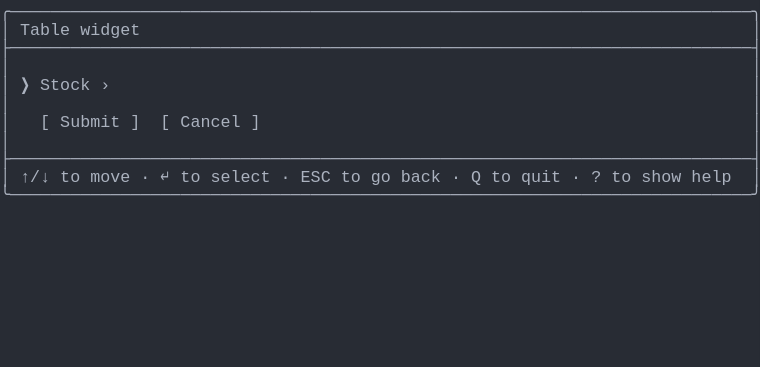
t = 0.00 s
t = 0.69 s: frame unchanged from t = 0.00 s, image omitted
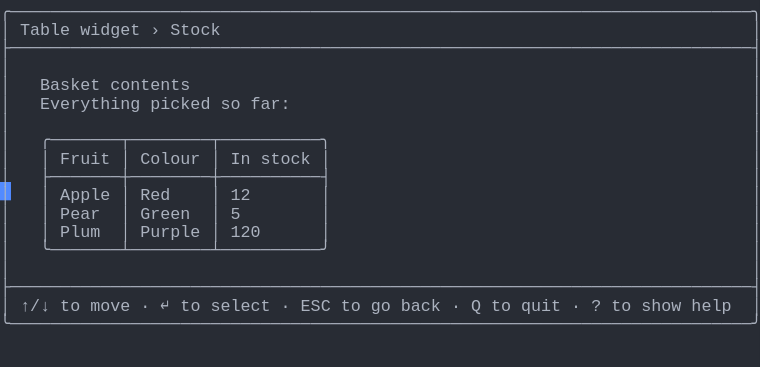
t = 1.37 s
t = 2.06 s: frame unchanged from t = 1.37 s, image omitted
t = 2.75 s: frame unchanged from t = 1.37 s, image omitted
t = 3.44 s: frame unchanged from t = 1.37 s, image omitted

The animated SVG that drew these frames (rendered in a browser with its animation timeline set to each time). Animation: 1 CSS @keyframes rule; one cycle of 4.12 s, repeats indefinitely.

<svg xmlns="http://www.w3.org/2000/svg" xmlns:xlink="http://www.w3.org/1999/xlink" width="760" height="367.40000000000003"><rect width="760" height="367.40000000000003" rx="0" ry="0" class="a"></rect><svg height="367.40000000000003" viewBox="0 0 76 36.74" width="760" xmlns="http://www.w3.org/2000/svg" xmlns:xlink="http://www.w3.org/1999/xlink"><style>.a{fill:rgb(40,44,52)}.b{font-family:Consolas,"Courier New",Courier,"Liberation Mono",monospace}.c{fill:rgb(171,178,191);white-space:pre}.d{fill:transparent}.e{fill:rgb(82,139,255)}.g{animation-duration:4.125s;animation-iteration-count:infinite;animation-name:f;animation-timing-function:steps(1,end)}@keyframes f{0%{transform:translateX(-0px)}0%{transform:translateX(-76px)}33.3%{transform:translateX(-152px)}100%{transform:translateX(-228px)}}</style><g font-family="Consolas, &quot;Courier New&quot;, Courier, &quot;Liberation Mono&quot;, monospace" font-size="1.67" class="b"><defs><symbol id="1"><text x="0" y="1.67" class="c" textLength="76.152" lengthAdjust="spacingAndGlyphs">╭──────────────────────────────────────────────────────────────────────────╮</text></symbol><symbol id="2"><text x="0" y="1.67" class="c" textLength="76.152" lengthAdjust="spacingAndGlyphs">├──────────────────────────────────────────────────────────────────────────┤</text></symbol><symbol id="3"><text x="0" y="1.67" class="c" textLength="1.002" lengthAdjust="spacingAndGlyphs">│</text><text x="75.14999999999999" y="1.67" class="c" textLength="1.002" lengthAdjust="spacingAndGlyphs">│</text></symbol><symbol id="4"><text x="0" y="1.67" class="c" textLength="1.002" lengthAdjust="spacingAndGlyphs">│</text><text x="2.004" y="1.67" class="c" textLength="3.006" lengthAdjust="spacingAndGlyphs">↑/↓</text><text x="6.012" y="1.67" class="c" textLength="2.004" lengthAdjust="spacingAndGlyphs">to</text><text x="9.017999999999999" y="1.67" class="c" textLength="4.008" lengthAdjust="spacingAndGlyphs">move</text><text x="14.027999999999999" y="1.67" class="c" textLength="1.002" lengthAdjust="spacingAndGlyphs">·</text><text x="16.032" y="1.67" class="c" textLength="1.002" lengthAdjust="spacingAndGlyphs">↵</text><text x="18.035999999999998" y="1.67" class="c" textLength="2.004" lengthAdjust="spacingAndGlyphs">to</text><text x="21.041999999999998" y="1.67" class="c" textLength="6.012" lengthAdjust="spacingAndGlyphs">select</text><text x="28.055999999999997" y="1.67" class="c" textLength="1.002" lengthAdjust="spacingAndGlyphs">·</text><text x="30.059999999999995" y="1.67" class="c" textLength="3.006" lengthAdjust="spacingAndGlyphs">ESC</text><text x="34.068" y="1.67" class="c" textLength="2.004" lengthAdjust="spacingAndGlyphs">to</text><text x="37.074" y="1.67" class="c" textLength="2.004" lengthAdjust="spacingAndGlyphs">go</text><text x="40.08" y="1.67" class="c" textLength="4.008" lengthAdjust="spacingAndGlyphs">back</text><text x="45.089999999999996" y="1.67" class="c" textLength="1.002" lengthAdjust="spacingAndGlyphs">·</text><text x="47.093999999999994" y="1.67" class="c" textLength="1.002" lengthAdjust="spacingAndGlyphs">Q</text><text x="49.098" y="1.67" class="c" textLength="2.004" lengthAdjust="spacingAndGlyphs">to</text><text x="52.104" y="1.67" class="c" textLength="4.008" lengthAdjust="spacingAndGlyphs">quit</text><text x="57.114" y="1.67" class="c" textLength="1.002" lengthAdjust="spacingAndGlyphs">·</text><text x="59.117999999999995" y="1.67" class="c" textLength="1.002" lengthAdjust="spacingAndGlyphs">?</text><text x="61.12199999999999" y="1.67" class="c" textLength="2.004" lengthAdjust="spacingAndGlyphs">to</text><text x="64.128" y="1.67" class="c" textLength="4.008" lengthAdjust="spacingAndGlyphs">show</text><text x="69.13799999999999" y="1.67" class="c" textLength="4.008" lengthAdjust="spacingAndGlyphs">help</text><text x="75.14999999999999" y="1.67" class="c" textLength="1.002" lengthAdjust="spacingAndGlyphs">│</text></symbol><symbol id="5"><text x="0" y="1.67" class="c" textLength="76.152" lengthAdjust="spacingAndGlyphs">╰──────────────────────────────────────────────────────────────────────────╯</text></symbol><symbol id="6"><text x="0" y="1.67" class="c" textLength="1.002" lengthAdjust="spacingAndGlyphs">│</text><text x="2.004" y="1.67" class="c" textLength="5.01" lengthAdjust="spacingAndGlyphs">Table</text><text x="8.016" y="1.67" class="c" textLength="6.012" lengthAdjust="spacingAndGlyphs">widget</text><text x="15.029999999999998" y="1.67" class="c" textLength="1.002" lengthAdjust="spacingAndGlyphs">›</text><text x="17.034" y="1.67" class="c" textLength="5.01" lengthAdjust="spacingAndGlyphs">Stock</text><text x="75.14999999999999" y="1.67" class="c" textLength="1.002" lengthAdjust="spacingAndGlyphs">│</text></symbol><symbol id="7"><text x="0" y="1.67" class="c" textLength="1.002" lengthAdjust="spacingAndGlyphs">│</text><text x="4.008" y="1.67" class="c" textLength="6.012" lengthAdjust="spacingAndGlyphs">Basket</text><text x="11.021999999999998" y="1.67" class="c" textLength="8.016" lengthAdjust="spacingAndGlyphs">contents</text><text x="75.14999999999999" y="1.67" class="c" textLength="1.002" lengthAdjust="spacingAndGlyphs">│</text></symbol><symbol id="8"><text x="0" y="1.67" class="c" textLength="1.002" lengthAdjust="spacingAndGlyphs">│</text><text x="4.008" y="1.67" class="c" textLength="10.02" lengthAdjust="spacingAndGlyphs">Everything</text><text x="15.029999999999998" y="1.67" class="c" textLength="6.012" lengthAdjust="spacingAndGlyphs">picked</text><text x="22.043999999999997" y="1.67" class="c" textLength="2.004" lengthAdjust="spacingAndGlyphs">so</text><text x="25.05" y="1.67" class="c" textLength="4.008" lengthAdjust="spacingAndGlyphs">far:</text><text x="75.14999999999999" y="1.67" class="c" textLength="1.002" lengthAdjust="spacingAndGlyphs">│</text></symbol><symbol id="9"><text x="0" y="1.67" class="c" textLength="1.002" lengthAdjust="spacingAndGlyphs">│</text><text x="4.008" y="1.67" class="c" textLength="29.058" lengthAdjust="spacingAndGlyphs">╭───────┬────────┬──────────╮</text><text x="75.14999999999999" y="1.67" class="c" textLength="1.002" lengthAdjust="spacingAndGlyphs">│</text></symbol><symbol id="10"><text x="0" y="1.67" class="c" textLength="1.002" lengthAdjust="spacingAndGlyphs">│</text><text x="4.008" y="1.67" class="c" textLength="1.002" lengthAdjust="spacingAndGlyphs">│</text><text x="6.012" y="1.67" class="c" textLength="5.01" lengthAdjust="spacingAndGlyphs">Fruit</text><text x="12.024" y="1.67" class="c" textLength="1.002" lengthAdjust="spacingAndGlyphs">│</text><text x="14.027999999999999" y="1.67" class="c" textLength="6.012" lengthAdjust="spacingAndGlyphs">Colour</text><text x="21.041999999999998" y="1.67" class="c" textLength="1.002" lengthAdjust="spacingAndGlyphs">│</text><text x="23.045999999999996" y="1.67" class="c" textLength="2.004" lengthAdjust="spacingAndGlyphs">In</text><text x="26.052" y="1.67" class="c" textLength="5.01" lengthAdjust="spacingAndGlyphs">stock</text><text x="32.064" y="1.67" class="c" textLength="1.002" lengthAdjust="spacingAndGlyphs">│</text><text x="75.14999999999999" y="1.67" class="c" textLength="1.002" lengthAdjust="spacingAndGlyphs">│</text></symbol><symbol id="11"><text x="0" y="1.67" class="c" textLength="1.002" lengthAdjust="spacingAndGlyphs">│</text><text x="4.008" y="1.67" class="c" textLength="29.058" lengthAdjust="spacingAndGlyphs">├───────┼────────┼──────────┤</text><text x="75.14999999999999" y="1.67" class="c" textLength="1.002" lengthAdjust="spacingAndGlyphs">│</text></symbol><symbol id="12"><text x="0" y="1.67" class="c" textLength="1.002" lengthAdjust="spacingAndGlyphs">│</text><text x="4.008" y="1.67" class="c" textLength="1.002" lengthAdjust="spacingAndGlyphs">│</text><text x="6.012" y="1.67" class="c" textLength="5.01" lengthAdjust="spacingAndGlyphs">Apple</text><text x="12.024" y="1.67" class="c" textLength="1.002" lengthAdjust="spacingAndGlyphs">│</text><text x="14.027999999999999" y="1.67" class="c" textLength="3.006" lengthAdjust="spacingAndGlyphs">Red</text><text x="21.041999999999998" y="1.67" class="c" textLength="1.002" lengthAdjust="spacingAndGlyphs">│</text><text x="23.045999999999996" y="1.67" class="c" textLength="2.004" lengthAdjust="spacingAndGlyphs">12</text><text x="32.064" y="1.67" class="c" textLength="1.002" lengthAdjust="spacingAndGlyphs">│</text><text x="75.14999999999999" y="1.67" class="c" textLength="1.002" lengthAdjust="spacingAndGlyphs">│</text></symbol><symbol id="13"><text x="0" y="1.67" class="c" textLength="1.002" lengthAdjust="spacingAndGlyphs">│</text><text x="4.008" y="1.67" class="c" textLength="1.002" lengthAdjust="spacingAndGlyphs">│</text><text x="6.012" y="1.67" class="c" textLength="4.008" lengthAdjust="spacingAndGlyphs">Pear</text><text x="12.024" y="1.67" class="c" textLength="1.002" lengthAdjust="spacingAndGlyphs">│</text><text x="14.027999999999999" y="1.67" class="c" textLength="5.01" lengthAdjust="spacingAndGlyphs">Green</text><text x="21.041999999999998" y="1.67" class="c" textLength="1.002" lengthAdjust="spacingAndGlyphs">│</text><text x="23.045999999999996" y="1.67" class="c" textLength="1.002" lengthAdjust="spacingAndGlyphs">5</text><text x="32.064" y="1.67" class="c" textLength="1.002" lengthAdjust="spacingAndGlyphs">│</text><text x="75.14999999999999" y="1.67" class="c" textLength="1.002" lengthAdjust="spacingAndGlyphs">│</text></symbol><symbol id="14"><text x="0" y="1.67" class="c" textLength="1.002" lengthAdjust="spacingAndGlyphs">│</text><text x="4.008" y="1.67" class="c" textLength="1.002" lengthAdjust="spacingAndGlyphs">│</text><text x="6.012" y="1.67" class="c" textLength="4.008" lengthAdjust="spacingAndGlyphs">Plum</text><text x="12.024" y="1.67" class="c" textLength="1.002" lengthAdjust="spacingAndGlyphs">│</text><text x="14.027999999999999" y="1.67" class="c" textLength="6.012" lengthAdjust="spacingAndGlyphs">Purple</text><text x="21.041999999999998" y="1.67" class="c" textLength="1.002" lengthAdjust="spacingAndGlyphs">│</text><text x="23.045999999999996" y="1.67" class="c" textLength="3.006" lengthAdjust="spacingAndGlyphs">120</text><text x="32.064" y="1.67" class="c" textLength="1.002" lengthAdjust="spacingAndGlyphs">│</text><text x="75.14999999999999" y="1.67" class="c" textLength="1.002" lengthAdjust="spacingAndGlyphs">│</text></symbol><symbol id="15"><text x="0" y="1.67" class="c" textLength="1.002" lengthAdjust="spacingAndGlyphs">│</text><text x="4.008" y="1.67" class="c" textLength="29.058" lengthAdjust="spacingAndGlyphs">╰───────┴────────┴──────────╯</text><text x="75.14999999999999" y="1.67" class="c" textLength="1.002" lengthAdjust="spacingAndGlyphs">│</text></symbol><symbol id="a"><rect height="20" width="76" x="0" y="0" class="d"></rect></symbol><symbol id="b"><rect height="1.837" width="1.1022" class="e"></rect></symbol></defs><rect height="36.74" width="76" class="a"></rect><g class="g"><svg x="0" y="0" width="304"><svg x="0"><use xlink:href="#a"></use><use xlink:href="#b" x="-0.0040000000000000036" y="0"></use></svg><svg x="76"><use xlink:href="#a"></use><use xlink:href="#b" x="75.996" y="18.195"></use><use xlink:href="#1" y="0"></use><text x="0" y="3.5069999999999997" class="c" textLength="1.002" lengthAdjust="spacingAndGlyphs">│</text><text x="2.004" y="3.5069999999999997" class="c" textLength="5.01" lengthAdjust="spacingAndGlyphs">Table</text><text x="8.016" y="3.5069999999999997" class="c" textLength="6.012" lengthAdjust="spacingAndGlyphs">widget</text><text x="75.14999999999999" y="3.5069999999999997" class="c" textLength="1.002" lengthAdjust="spacingAndGlyphs">│</text><use xlink:href="#2" y="3.674"></use><use xlink:href="#3" y="5.511"></use><text x="0" y="9.018" class="c" textLength="1.002" lengthAdjust="spacingAndGlyphs">│</text><text x="2.004" y="9.018" class="c" textLength="1.002" lengthAdjust="spacingAndGlyphs">❯</text><text x="4.008" y="9.018" class="c" textLength="5.01" lengthAdjust="spacingAndGlyphs">Stock</text><text x="10.02" y="9.018" class="c" textLength="1.002" lengthAdjust="spacingAndGlyphs">›</text><text x="75.14999999999999" y="9.018" class="c" textLength="1.002" lengthAdjust="spacingAndGlyphs">│</text><use xlink:href="#3" y="9.185"></use><text x="0" y="12.692" class="c" textLength="1.002" lengthAdjust="spacingAndGlyphs">│</text><text x="4.008" y="12.692" class="c" textLength="1.002" lengthAdjust="spacingAndGlyphs">[</text><text x="6.012" y="12.692" class="c" textLength="6.012" lengthAdjust="spacingAndGlyphs">Submit</text><text x="13.026" y="12.692" class="c" textLength="1.002" lengthAdjust="spacingAndGlyphs">]</text><text x="16.032" y="12.692" class="c" textLength="1.002" lengthAdjust="spacingAndGlyphs">[</text><text x="18.035999999999998" y="12.692" class="c" textLength="6.012" lengthAdjust="spacingAndGlyphs">Cancel</text><text x="25.05" y="12.692" class="c" textLength="1.002" lengthAdjust="spacingAndGlyphs">]</text><text x="75.14999999999999" y="12.692" class="c" textLength="1.002" lengthAdjust="spacingAndGlyphs">│</text><use xlink:href="#3" y="12.859"></use><use xlink:href="#2" y="14.696"></use><use xlink:href="#4" y="16.533"></use><use xlink:href="#5" y="18.37"></use></svg><svg x="152"><use xlink:href="#a"></use><use xlink:href="#b" x="75.996" y="31.054000000000002"></use><use xlink:href="#1" y="0"></use><use xlink:href="#6" y="1.837"></use><use xlink:href="#2" y="3.674"></use><use xlink:href="#3" y="5.511"></use><use xlink:href="#7" y="7.348"></use><use xlink:href="#8" y="9.185"></use><use xlink:href="#3" y="11.022"></use><use xlink:href="#9" y="12.859"></use><use xlink:href="#10" y="14.696"></use><use xlink:href="#11" y="16.533"></use><use xlink:href="#12" y="18.37"></use><use xlink:href="#13" y="20.206999999999997"></use><use xlink:href="#14" y="22.044"></use><use xlink:href="#15" y="23.881000000000004"></use><use xlink:href="#3" y="25.718"></use><use xlink:href="#2" y="27.555"></use><use xlink:href="#4" y="29.392"></use><use xlink:href="#5" y="31.229000000000003"></use></svg><svg x="228"><use xlink:href="#a"></use><use xlink:href="#b" x="0.996" y="32.891000000000005"></use><use xlink:href="#1" y="0"></use><use xlink:href="#6" y="1.837"></use><use xlink:href="#2" y="3.674"></use><use xlink:href="#3" y="5.511"></use><use xlink:href="#7" y="7.348"></use><use xlink:href="#8" y="9.185"></use><use xlink:href="#3" y="11.022"></use><use xlink:href="#9" y="12.859"></use><use xlink:href="#10" y="14.696"></use><use xlink:href="#11" y="16.533"></use><use xlink:href="#12" y="18.37"></use><use xlink:href="#13" y="20.206999999999997"></use><use xlink:href="#14" y="22.044"></use><use xlink:href="#15" y="23.881000000000004"></use><use xlink:href="#3" y="25.718"></use><use xlink:href="#2" y="27.555"></use><use xlink:href="#4" y="29.392"></use><use xlink:href="#5" y="31.229000000000003"></use></svg></svg></g></g></svg></svg>
